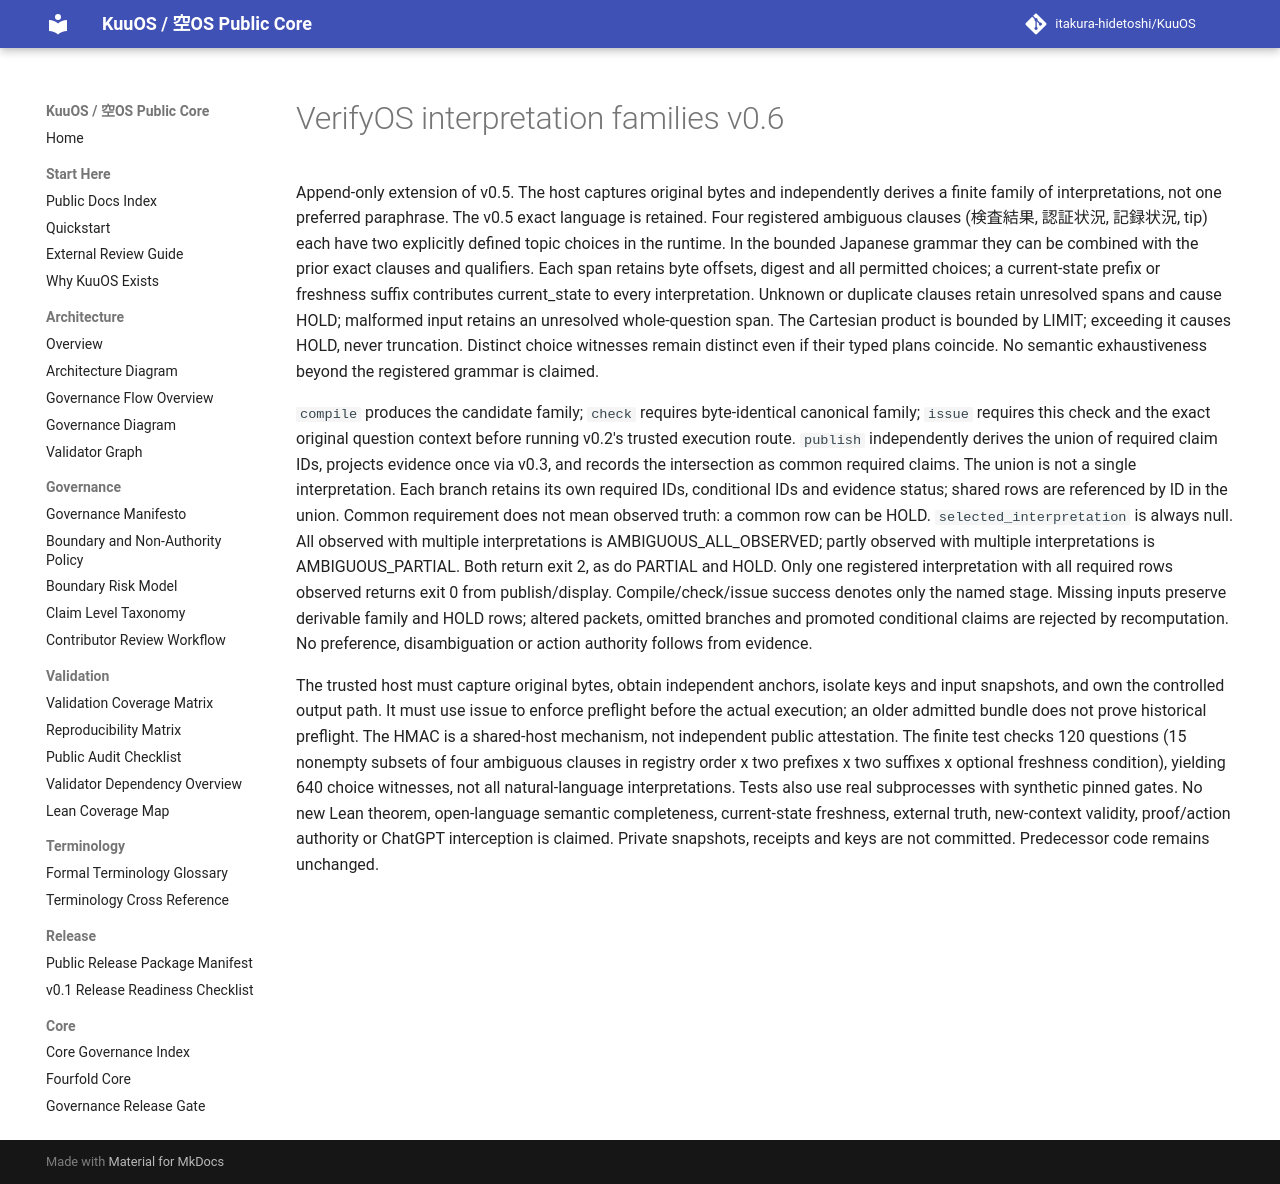

repository: itakura-hidetoshi/KuuOS · page: KUUOS_VERIFYOS_INTERPRETATION_FAMILY_v0_6/index.html · generator: mkdocs

# VerifyOS interpretation families v0.6

Append-only extension of v0.5. The host captures original bytes and independently derives a finite family of interpretations, not one preferred paraphrase. The v0.5 exact language is retained. Four registered ambiguous clauses (検査結果, 認証状況, 記録状況, tip) each have two explicitly defined topic choices in the runtime. In the bounded Japanese grammar they can be combined with the prior exact clauses and qualifiers. Each span retains byte offsets, digest and all permitted choices; a current-state prefix or freshness suffix contributes current_state to every interpretation. Unknown or duplicate clauses retain unresolved spans and cause HOLD; malformed input retains an unresolved whole-question span. The Cartesian product is bounded by LIMIT; exceeding it causes HOLD, never truncation. Distinct choice witnesses remain distinct even if their typed plans coincide. No semantic exhaustiveness beyond the registered grammar is claimed.

`compile` produces the candidate family; `check` requires byte-identical canonical family; `issue` requires this check and the exact original question context before running v0.2's trusted execution route. `publish` independently derives the union of required claim IDs, projects evidence once via v0.3, and records the intersection as common required claims. The union is not a single interpretation. Each branch retains its own required IDs, conditional IDs and evidence status; shared rows are referenced by ID in the union. Common requirement does not mean observed truth: a common row can be HOLD. `selected_interpretation` is always null. All observed with multiple interpretations is AMBIGUOUS_ALL_OBSERVED; partly observed with multiple interpretations is AMBIGUOUS_PARTIAL. Both return exit 2, as do PARTIAL and HOLD. Only one registered interpretation with all required rows observed returns exit 0 from publish/display. Compile/check/issue success denotes only the named stage. Missing inputs preserve derivable family and HOLD rows; altered packets, omitted branches and promoted conditional claims are rejected by recomputation. No preference, disambiguation or action authority follows from evidence.

The trusted host must capture original bytes, obtain independent anchors, isolate keys and input snapshots, and own the controlled output path. It must use issue to enforce preflight before the actual execution; an older admitted bundle does not prove historical preflight. The HMAC is a shared-host mechanism, not independent public attestation. The finite test checks 120 questions (15 nonempty subsets of four ambiguous clauses in registry order x two prefixes x two suffixes x optional freshness condition), yielding 640 choice witnesses, not all natural-language interpretations. Tests also use real subprocesses with synthetic pinned gates. No new Lean theorem, open-language semantic completeness, current-state freshness, external truth, new-context validity, proof/action authority or ChatGPT interception is claimed. Private snapshots, receipts and keys are not committed. Predecessor code remains unchanged.
